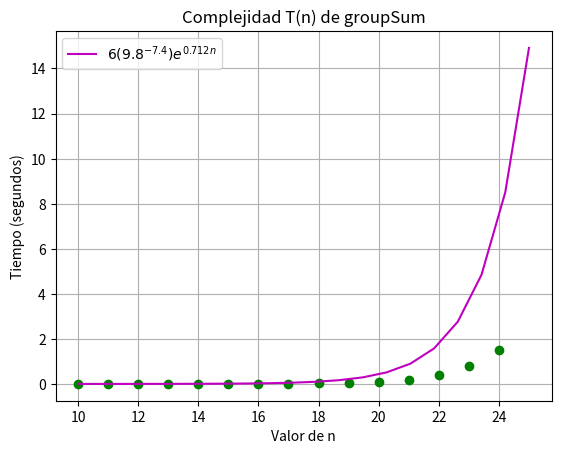

This chart was generated by the following Python code:
from time import time
import matplotlib.pyplot as plt
import numpy as np

def Suma_grupo(start, nums, target):
    if (start == len(nums)):        #c1
        return target == 0          #T(n) = c1 + c2
    else:
        return Suma_grupo(start+1, nums, target-nums[start]) or Suma_grupo(start+1, nums, target) #T(n) = c3 + 2*T(n-1)
        #T(n) = c1*2^(n-1) + c3*(2^n-1)
        
for n in range(10,25):
    T1 = time()
    Suma_grupo(0, [0]*n, 10)
    T2 = time()
    print(T2-T1)
    plt.plot(n, T2-T1, 'go')

def exponencial(k):
    return (6*(9.8**-7.4))*(np.e**(0.712*k)) #Gráfica exponencial de tendencia

z=np.linspace(10,25,20)
plt.plot(z,exponencial(z), label=r'$6(9.8^{-7.4})e^{0.712n}$', color='m') 

plt.legend(loc=2)
plt.title('Complejidad T(n) de groupSum')
plt.xlabel('Valor de n')
plt.ylabel('Tiempo (segundos)')  
plt.grid(True)
  
plt.show()
